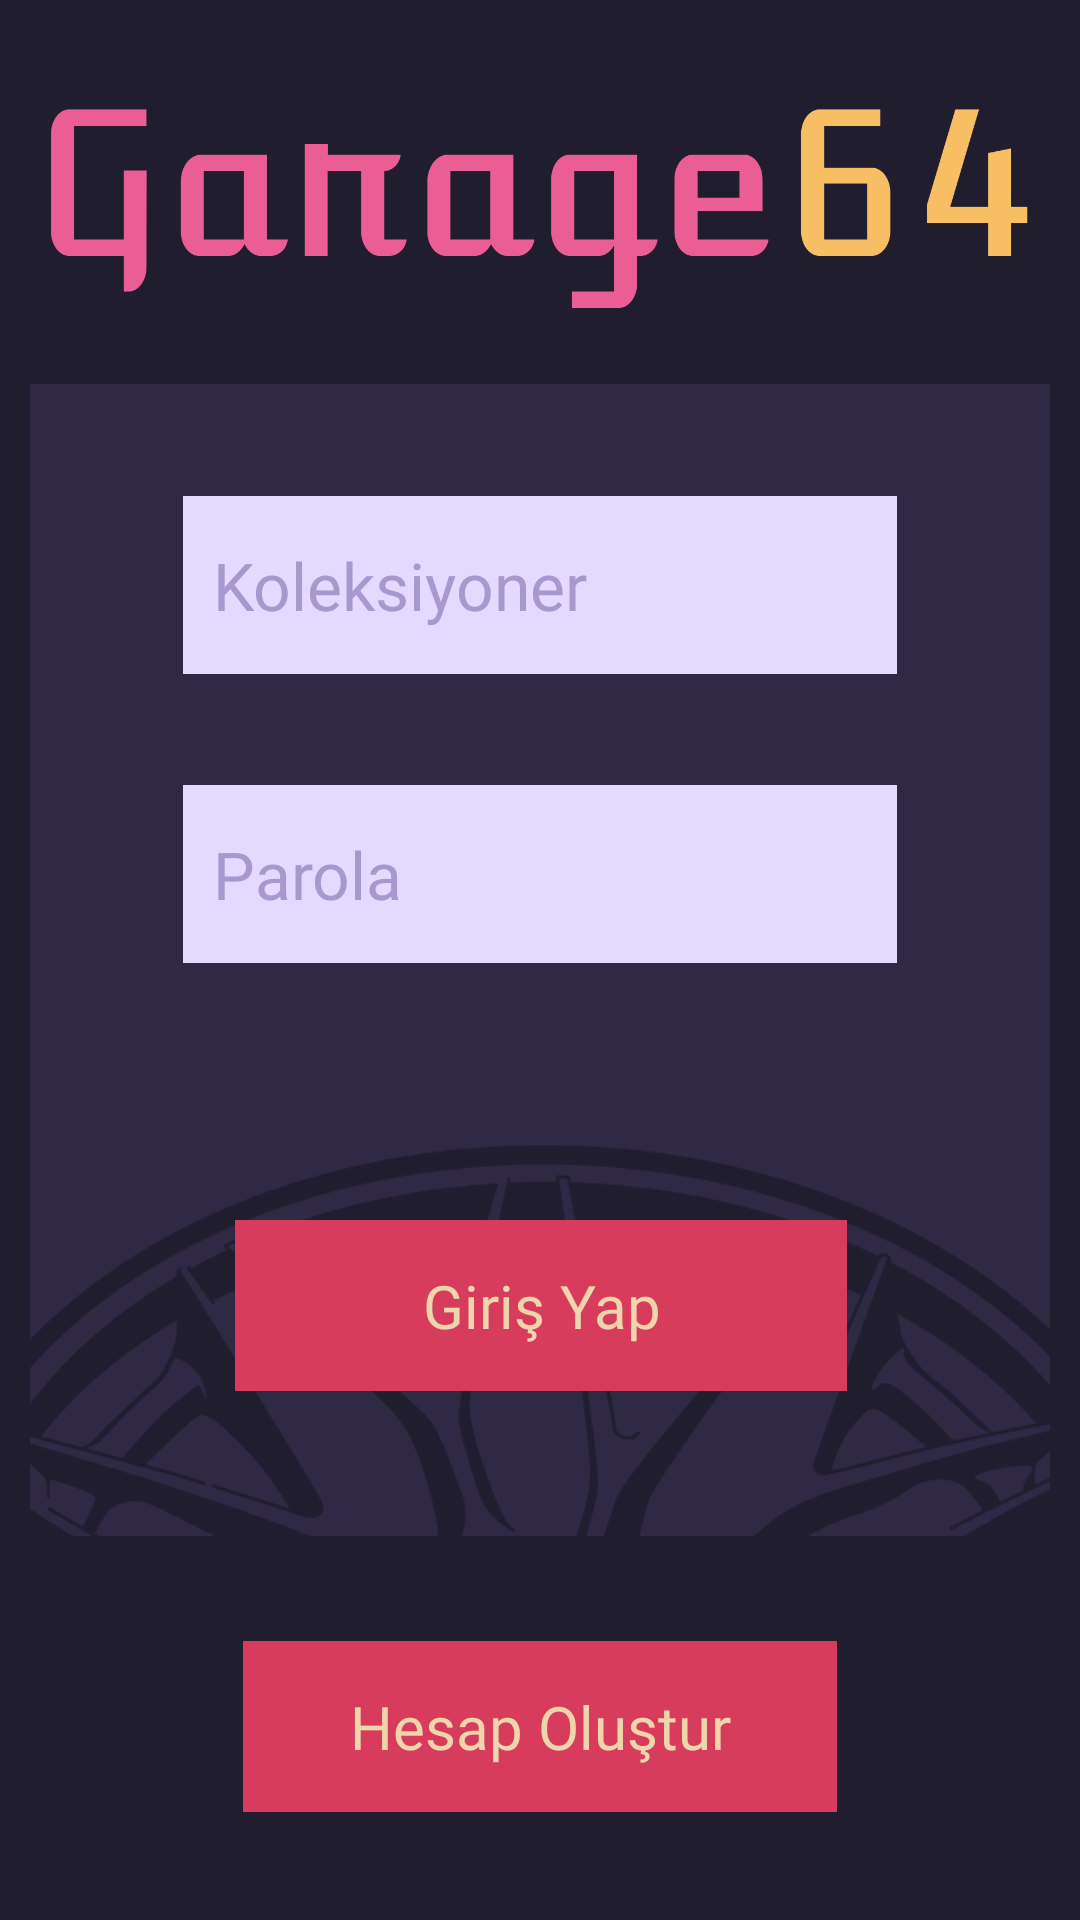

The Android layout XML behind this screen, and the referenced resources:
<!-- AndroidManifest.xml: activity theme Theme.MaterialComponents.DayNight.NoActionBar -->
<!-- res/layout/activity_login.xml -->
<?xml version="1.0" encoding="utf-8"?>
    <androidx.constraintlayout.widget.ConstraintLayout
        xmlns:android="http://schemas.android.com/apk/res/android"
        xmlns:app="http://schemas.android.com/apk/res-auto"
        xmlns:tools="http://schemas.android.com/tools"
        android:id="@+id/constLoginMain"
        android:layout_width="match_parent"
        android:layout_height="match_parent"
        android:background="@color/purple_dark_2"
        tools:context=".LoginActivity">

        <androidx.constraintlayout.widget.ConstraintLayout
            android:id="@+id/constLogo"
            android:layout_width="0dp"
            android:layout_height="0dp"
            app:layout_constraintEnd_toEndOf="parent"
            app:layout_constraintHeight_percent=".2"
            app:layout_constraintStart_toStartOf="parent"
            app:layout_constraintTop_toTopOf="parent">

            <ImageView
                android:id="@+id/imgLogo"
                android:layout_width="wrap_content"
                android:layout_height="wrap_content"
                app:layout_constraintEnd_toEndOf="parent"
                app:layout_constraintHorizontal_bias="0.5"
                app:layout_constraintStart_toStartOf="parent"
                app:layout_constraintTop_toTopOf="parent"
                app:srcCompat="@drawable/logo1" />
        </androidx.constraintlayout.widget.ConstraintLayout>

        <androidx.constraintlayout.widget.ConstraintLayout
            android:id="@+id/constLogin"
            android:layout_width="0dp"
            android:layout_height="0dp"
            android:layout_marginStart="10dp"
            android:layout_marginEnd="10dp"
            android:background="@drawable/constraint_bg"
            app:layout_constraintEnd_toEndOf="parent"
            app:layout_constraintHeight_percent=".6"
            app:layout_constraintHorizontal_bias="0.0"
            app:layout_constraintStart_toStartOf="parent"
            app:layout_constraintTop_toBottomOf="@+id/constLogo">

            <androidx.constraintlayout.widget.ConstraintLayout
                android:id="@+id/constLoginInfo"
                android:layout_width="0dp"
                android:layout_height="0dp"
                app:layout_constraintBottom_toTopOf="@+id/constLoginButton"
                app:layout_constraintEnd_toEndOf="parent"
                app:layout_constraintHeight_percent=".6"
                app:layout_constraintStart_toStartOf="parent"
                app:layout_constraintTop_toTopOf="parent"
                app:layout_constraintWidth_percent=".7">

                <EditText
                    android:id="@+id/editUserName"
                    android:layout_width="0dp"
                    android:layout_height="wrap_content"
                    android:background="@drawable/alert_text_bg"
                    android:digits="ABCDEFGHIJKLMNOPQRSTUVWXYZabcdefghijklmnopqrstuvwxyz1234567890"
                    android:ems="10"
                    android:fontFamily="@font/oxanium_semibold"
                    android:hint="Koleksiyoner"
                    android:inputType="textFilter"
                    android:maxLength="15"
                    android:paddingStart="10dp"
                    android:paddingTop="15dp"
                    android:paddingEnd="5dp"
                    android:paddingBottom="15dp"
                    android:textColor="@color/purple_dark_2"
                    android:textColorHint="@color/purple_dark_0"
                    android:textSize="22dp"
                    app:layout_constraintBottom_toTopOf="@+id/editPassword"
                    app:layout_constraintStart_toStartOf="parent"
                    app:layout_constraintTop_toTopOf="parent" />

                <EditText
                    android:id="@+id/editPassword"
                    android:layout_width="0dp"
                    android:layout_height="wrap_content"
                    android:background="@drawable/alert_text_bg"
                    android:ems="10"
                    android:fontFamily="@font/oxanium_semibold"
                    android:hint="Parola"
                    android:inputType="numberPassword"
                    android:maxLength="6"
                    android:paddingStart="10dp"
                    android:paddingTop="15dp"
                    android:paddingEnd="5dp"
                    android:paddingBottom="15dp"
                    android:textColor="@color/purple_dark_2"
                    android:textColorHint="@color/purple_dark_0"
                    android:textSize="22dp"
                    app:layout_constraintBottom_toBottomOf="parent"
                    app:layout_constraintEnd_toEndOf="parent"
                    app:layout_constraintHorizontal_bias="0.5"
                    app:layout_constraintStart_toStartOf="parent"
                    app:layout_constraintTop_toBottomOf="@+id/editUserName" />
            </androidx.constraintlayout.widget.ConstraintLayout>

            <androidx.constraintlayout.widget.ConstraintLayout
                android:id="@+id/constLoginButton"
                android:layout_width="0dp"
                android:layout_height="0dp"
                app:layout_constraintEnd_toEndOf="parent"
                app:layout_constraintHeight_percent=".4"
                app:layout_constraintStart_toStartOf="parent"
                app:layout_constraintTop_toBottomOf="@+id/constLoginInfo">

                <ImageView
                    android:id="@+id/imgLogRim"
                    android:layout_width="458dp"
                    android:layout_height="239dp"
                    android:layout_marginTop="-23dp"
                    app:layout_constraintEnd_toEndOf="parent"
                    app:layout_constraintHorizontal_bias="0.5"
                    app:layout_constraintStart_toStartOf="parent"
                    app:layout_constraintTop_toTopOf="parent"
                    app:srcCompat="@drawable/rim2" />

                <TextView
                    android:id="@+id/textBtLogin"
                    android:layout_width="0dp"
                    android:layout_height="wrap_content"
                    android:background="@drawable/text_button_bg"
                    android:clickable="true"
                    android:focusable="true"
                    android:fontFamily="@font/oxanium_semibold"
                    android:foreground="?attr/selectableItemBackground"
                    android:gravity="center"
                    android:paddingStart="10dp"
                    android:paddingTop="15dp"
                    android:paddingEnd="10dp"
                    android:paddingBottom="15dp"
                    android:text="Giriş Yap"
                    android:textColor="@color/r_bej_light"
                    android:textSize="20dp"
                    app:layout_constraintBottom_toBottomOf="parent"
                    app:layout_constraintEnd_toEndOf="parent"
                    app:layout_constraintHorizontal_bias="0.503"
                    app:layout_constraintStart_toStartOf="parent"
                    app:layout_constraintTop_toTopOf="parent"
                    app:layout_constraintWidth_percent=".6" />

            </androidx.constraintlayout.widget.ConstraintLayout>
        </androidx.constraintlayout.widget.ConstraintLayout>

        <androidx.constraintlayout.widget.ConstraintLayout
            android:id="@+id/constRegister"
            android:layout_width="0dp"
            android:layout_height="0dp"
            app:layout_constraintEnd_toEndOf="parent"
            app:layout_constraintHeight_percent=".2"
            app:layout_constraintHorizontal_bias="0.5"
            app:layout_constraintStart_toStartOf="parent"
            app:layout_constraintTop_toBottomOf="@+id/constLogin">

            <TextView
                android:id="@+id/textBtRegister"
                android:layout_width="0dp"
                android:layout_height="wrap_content"
                android:background="@drawable/text_button_bg"
                android:clickable="true"
                android:focusable="true"
                android:fontFamily="@font/oxanium_semibold"
                android:foreground="?attr/selectableItemBackground"
                android:gravity="center"
                android:paddingStart="10dp"
                android:paddingTop="15dp"
                android:paddingEnd="10dp"
                android:paddingBottom="15dp"
                android:text="Hesap Oluştur"
                android:textColor="@color/r_bej_light"
                android:textSize="20dp"
                app:layout_constraintBottom_toBottomOf="parent"
                app:layout_constraintEnd_toEndOf="parent"
                app:layout_constraintHorizontal_bias="0.5"
                app:layout_constraintStart_toStartOf="parent"
                app:layout_constraintTop_toTopOf="parent"
                app:layout_constraintVertical_bias="0.494"
                app:layout_constraintWidth_percent=".55" />
        </androidx.constraintlayout.widget.ConstraintLayout>
    </androidx.constraintlayout.widget.ConstraintLayout>
<!-- resources referenced by this layout -->
<resources>
  <color name="purple_dark_0">#A799CD</color>
  <color name="purple_dark_2">#1f1d2e</color>
  <color name="r_bej_light">#EFD5AB</color>
  <!-- drawable alert_text_bg (drawable) -->
  <shape xmlns:android="http://schemas.android.com/apk/res/android">
      <solid android:color="@color/purple_light" />
  
      
  
  </shape>
  <!-- drawable constraint_bg (drawable) -->
  <?xml version="1.0" encoding="utf-8"?>
  <shape xmlns:android="http://schemas.android.com/apk/res/android">
      <solid android:color="@color/purple_dark_1"/>
  </shape>
  <!-- drawable logo1: png bitmap (drawable, 26175 bytes) -->
  <!-- drawable rim2: png bitmap (drawable, 45698 bytes) -->
  <!-- drawable text_button_bg (drawable) -->
  <?xml version="1.0" encoding="utf-8"?>
  <shape xmlns:android="http://schemas.android.com/apk/res/android">
      <solid android:color="@color/pink_light" />
  
      
  </shape>
  
  
  <color name="purple_light">#E4DAFF</color>
  <color name="purple_dark_1">#302945</color>
  <color name="pink_light">#D83C5C</color>
</resources>
